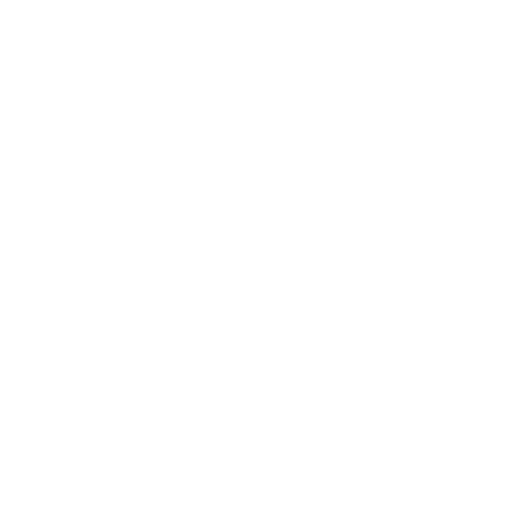
t = 0.00 s
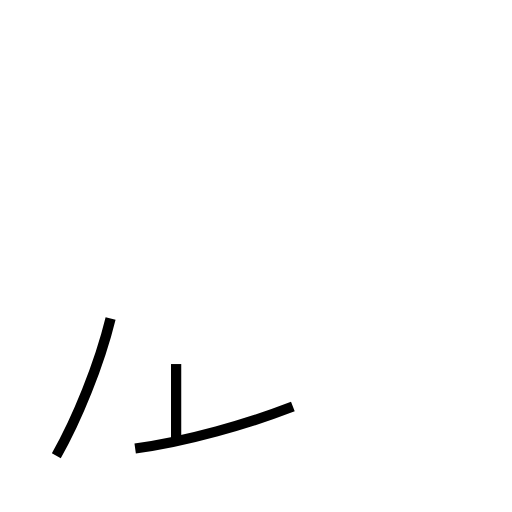
t = 1.13 s
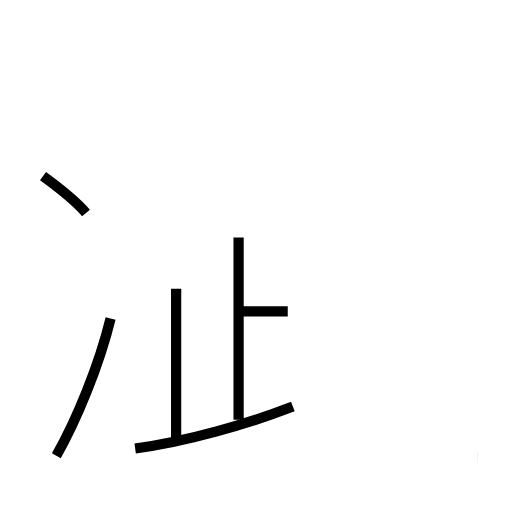
t = 2.20 s
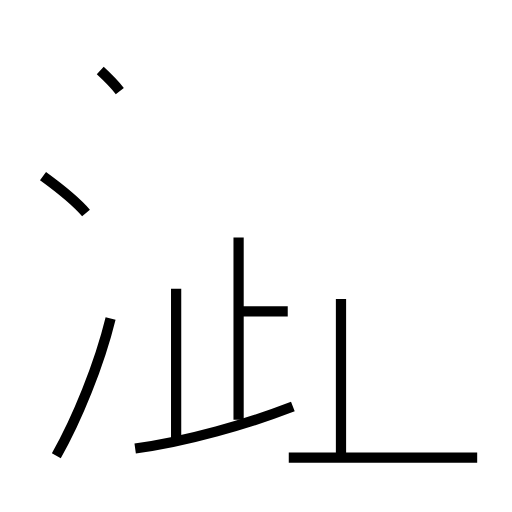
t = 3.30 s
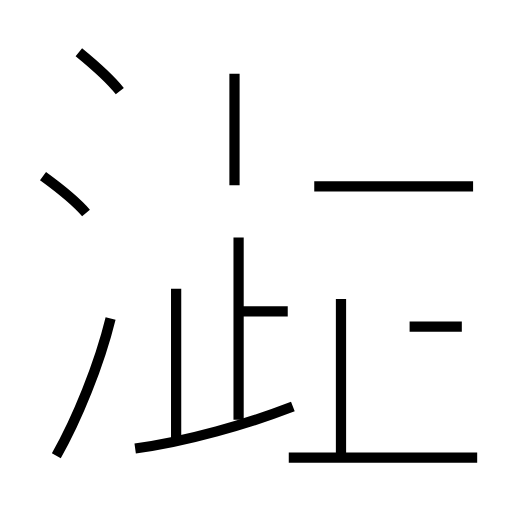
t = 4.33 s
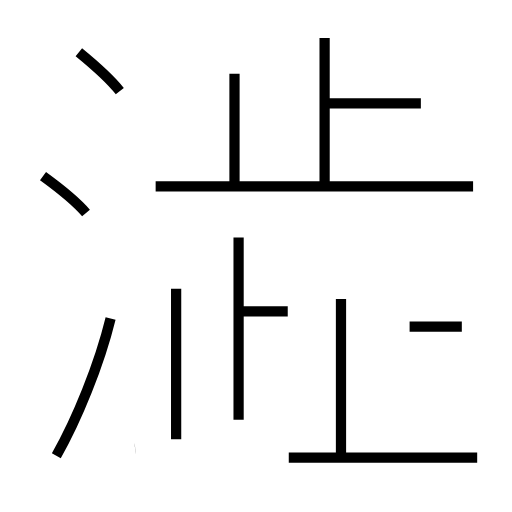
t = 5.51 s

The animated SVG that drew these frames (rendered in a browser with its animation timeline set to each time). Animation: 14 SMIL elements (animate=14); one cycle of 5.50 s.

<?xml version='1.0' encoding='utf-8'?>
<svg viewBox="0.0 -6.0 50.0 50.0" version="1.1" xmlns="http://www.w3.org/2000/svg"><rect x="-1000" y="-1000" width="2000" height="2000" stroke="white" fill="white" /><g style="fill:none;stroke:#000000;stroke-width:1"><path d="M 13.2 -0.2 C 18.3 -0.9 24.2 -2.6 28.6 -4.3 " transform="translate(0.0 38.0)" stroke-dasharray="15.968463640507432" stroke-dashoffset="15.968463640507432"><animate attributeName="stroke-dashoffset" from="15.968463640507432" to="0" dur="0.47905390921522295s" begin="0s; anim_end.end" fill="freeze" id="anim0" /></path><path d="M 5.5 0.5 C 7.5 -3.0 9.7 -8.4 10.8 -12.9 " transform="translate(0.0 38.0)" stroke-dasharray="14.44954321228427" stroke-dashoffset="14.44954321228427"><animate attributeName="stroke-dashoffset" from="14.44954321228427" to="0" dur="0.4334862963685281s" begin="anim0.end" fill="freeze" id="anim1" /></path><path d="M 17.2 -1.1 L 17.2 -15.8 " transform="translate(0.0 38.0)" stroke-dasharray="14.700000000000001" stroke-dashoffset="14.700000000000001"><animate attributeName="stroke-dashoffset" from="14.700000000000001" to="0" dur="0.441s" begin="anim1.end" fill="freeze" id="anim2" /></path><path d="M 8.4 -23.2 C 7.2 -24.6 5.3 -26.0 4.2 -26.8 " transform="translate(0.0 38.0)" stroke-dasharray="5.5435102712472295" stroke-dashoffset="5.5435102712472295"><animate attributeName="stroke-dashoffset" from="5.5435102712472295" to="0" dur="0.16630530813741687s" begin="anim2.end" fill="freeze" id="anim3" /></path><path d="M 23.3 -3.0 L 23.3 -20.8 " transform="translate(0.0 38.0)" stroke-dasharray="17.8" stroke-dashoffset="17.8"><animate attributeName="stroke-dashoffset" from="17.8" to="0" dur="0.534s" begin="anim3.end" fill="freeze" id="anim4" /></path><path d="M 28.1 -13.6 L 23.1 -13.6 " transform="translate(0.0 38.0)" stroke-dasharray="5.0" stroke-dashoffset="5.0"><animate attributeName="stroke-dashoffset" from="5.0" to="0" dur="0.15s" begin="anim4.end" fill="freeze" id="anim5" /></path><path d="M 46.6 0.7 L 28.2 0.7 " transform="translate(0.0 38.0)" stroke-dasharray="18.400000000000002" stroke-dashoffset="18.400000000000002"><animate attributeName="stroke-dashoffset" from="18.400000000000002" to="0" dur="0.552s" begin="anim5.end" fill="freeze" id="anim6" /></path><path d="M 33.3 0.7 L 33.3 -14.8 " transform="translate(0.0 38.0)" stroke-dasharray="15.5" stroke-dashoffset="15.5"><animate attributeName="stroke-dashoffset" from="15.5" to="0" dur="0.46499999999999997s" begin="anim6.end" fill="freeze" id="anim7" /></path><path d="M 11.7 -35.1 C 10.6 -36.5 8.8 -38.0 7.7 -38.9 " transform="translate(0.0 38.0)" stroke-dasharray="5.527400052414648" stroke-dashoffset="5.527400052414648"><animate attributeName="stroke-dashoffset" from="5.527400052414648" to="0" dur="0.16582200157243943s" begin="anim7.end" fill="freeze" id="anim8" /></path><path d="M 45.1 -12.1 L 40.0 -12.1 " transform="translate(0.0 38.0)" stroke-dasharray="5.100000000000001" stroke-dashoffset="5.100000000000001"><animate attributeName="stroke-dashoffset" from="5.100000000000001" to="0" dur="0.15300000000000002s" begin="anim8.end" fill="freeze" id="anim9" /></path><path d="M 22.9 -25.9 L 22.9 -36.8 " transform="translate(0.0 38.0)" stroke-dasharray="10.899999999999999" stroke-dashoffset="10.899999999999999"><animate attributeName="stroke-dashoffset" from="10.899999999999999" to="0" dur="0.32699999999999996s" begin="anim9.end" fill="freeze" id="anim10" /></path><path d="M 46.2 -25.8 L 15.2 -25.8 " transform="translate(0.0 38.0)" stroke-dasharray="31.000000000000004" stroke-dashoffset="31.000000000000004"><animate attributeName="stroke-dashoffset" from="31.000000000000004" to="0" dur="0.93s" begin="anim10.end" fill="freeze" id="anim11" /></path><path d="M 31.7 -25.9 L 31.7 -40.3 " transform="translate(0.0 38.0)" stroke-dasharray="14.399999999999999" stroke-dashoffset="14.399999999999999"><animate attributeName="stroke-dashoffset" from="14.399999999999999" to="0" dur="0.43199999999999994s" begin="anim11.end" fill="freeze" id="anim12" /></path><path d="M 41.1 -33.9 L 31.9 -33.9" transform="translate(0.0 38.0)" stroke-dasharray="9.200000000000003" stroke-dashoffset="9.200000000000003"><animate attributeName="stroke-dashoffset" from="9.200000000000003" to="0" dur="0.2760000000000001s" begin="anim12.end" fill="freeze" id="anim_end" /></path></g></svg>
